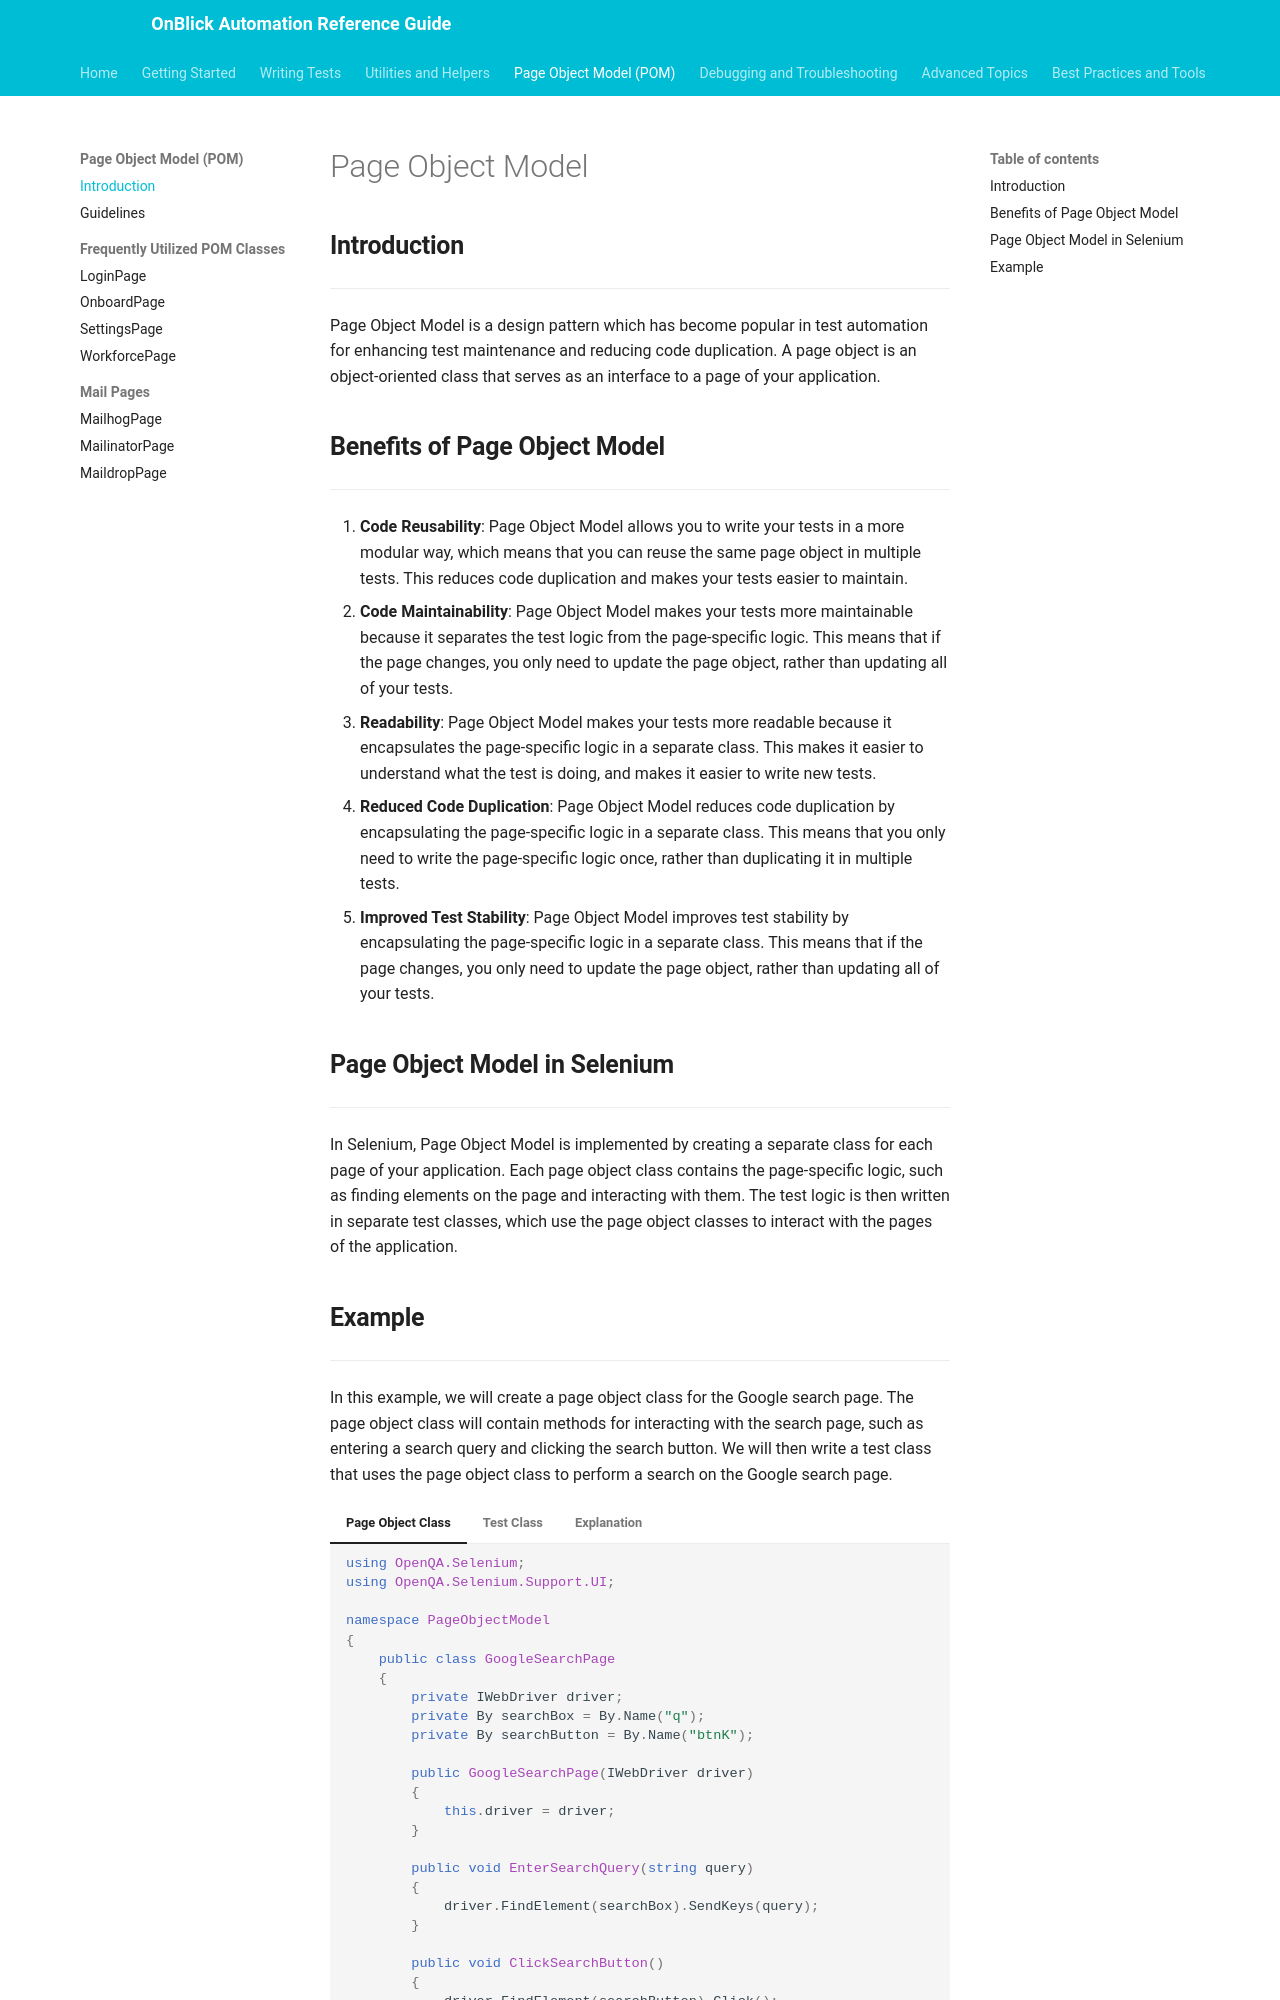

repository: aakarshrigaps/OnblickAutomationDocs · page: page-object-model/pom-introduction/index.html · generator: mkdocs

# Page Object Model

## **Introduction**

---

Page Object Model is a design pattern which has become popular in test automation for enhancing test maintenance and reducing code duplication. A page object is an object-oriented class that serves as an interface to a page of your application. 

## **Benefits of Page Object Model**

---

1. **Code Reusability**: Page Object Model allows you to write your tests in a more modular way, which means that you can reuse the same page object in multiple tests. This reduces code duplication and makes your tests easier to maintain.
1. **Code Maintainability**: Page Object Model makes your tests more maintainable because it separates the test logic from the page-specific logic. This means that if the page changes, you only need to update the page object, rather than updating all of your tests.
1. **Readability**: Page Object Model makes your tests more readable because it encapsulates the page-specific logic in a separate class. This makes it easier to understand what the test is doing, and makes it easier to write new tests.
1. **Reduced Code Duplication**: Page Object Model reduces code duplication by encapsulating the page-specific logic in a separate class. This means that you only need to write the page-specific logic once, rather than duplicating it in multiple tests.
1. **Improved Test Stability**: Page Object Model improves test stability by encapsulating the page-specific logic in a separate class. This means that if the page changes, you only need to update the page object, rather than updating all of your tests.

## **Page Object Model in Selenium**

---

In Selenium, Page Object Model is implemented by creating a separate class for each page of your application. Each page object class contains the page-specific logic, such as finding elements on the page and interacting with them. The test logic is then written in separate test classes, which use the page object classes to interact with the pages of the application.
